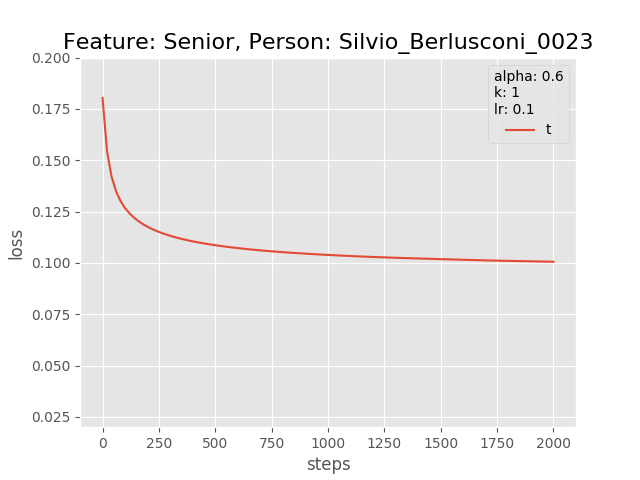

The data file committed next to this chart (first rows):
0.0, 0.18032480776309967
20.0, 0.1543
40.0, 0.1421
60.0, 0.1349
80.0, 0.1301
100.0, 0.1267
120.0, 0.1241
140.0, 0.122
160.0, 0.1203
180.0, 0.1188
200.0, 0.1176
220.0, 0.1165
240.0, 0.1155
260.0, 0.1147
280.0, 0.1139
300.0, 0.1132
320.0, 0.1126
340.0, 0.112
360.0, 0.1115
380.0, 0.111
400.0, 0.1105
420.0, 0.1101
440.0, 0.1097
460.0, 0.1093
480.0, 0.109
500.0, 0.1086
520.0, 0.1083
540.0, 0.108
560.0, 0.1077
580.0, 0.1075
600.0, 0.1072
620.0, 0.107
640.0, 0.1067
660.0, 0.1065
680.0, 0.1063
700.0, 0.1061
720.0, 0.1059
740.0, 0.1057
760.0, 0.1056
780.0, 0.1054
800.0, 0.1052
820.0, 0.1051
840.0, 0.1049
860.0, 0.1048
880.0, 0.1047
900.0, 0.1045
920.0, 0.1044
940.0, 0.1043
960.0, 0.1041
980.0, 0.104
1000, 0.1039
1020, 0.1038
1040, 0.1037
1060, 0.1036
1080, 0.1035
1100, 0.1034
1120, 0.1033
1140, 0.1032
1160, 0.1031
1180, 0.103
1200, 0.1029
... 40 more rows
